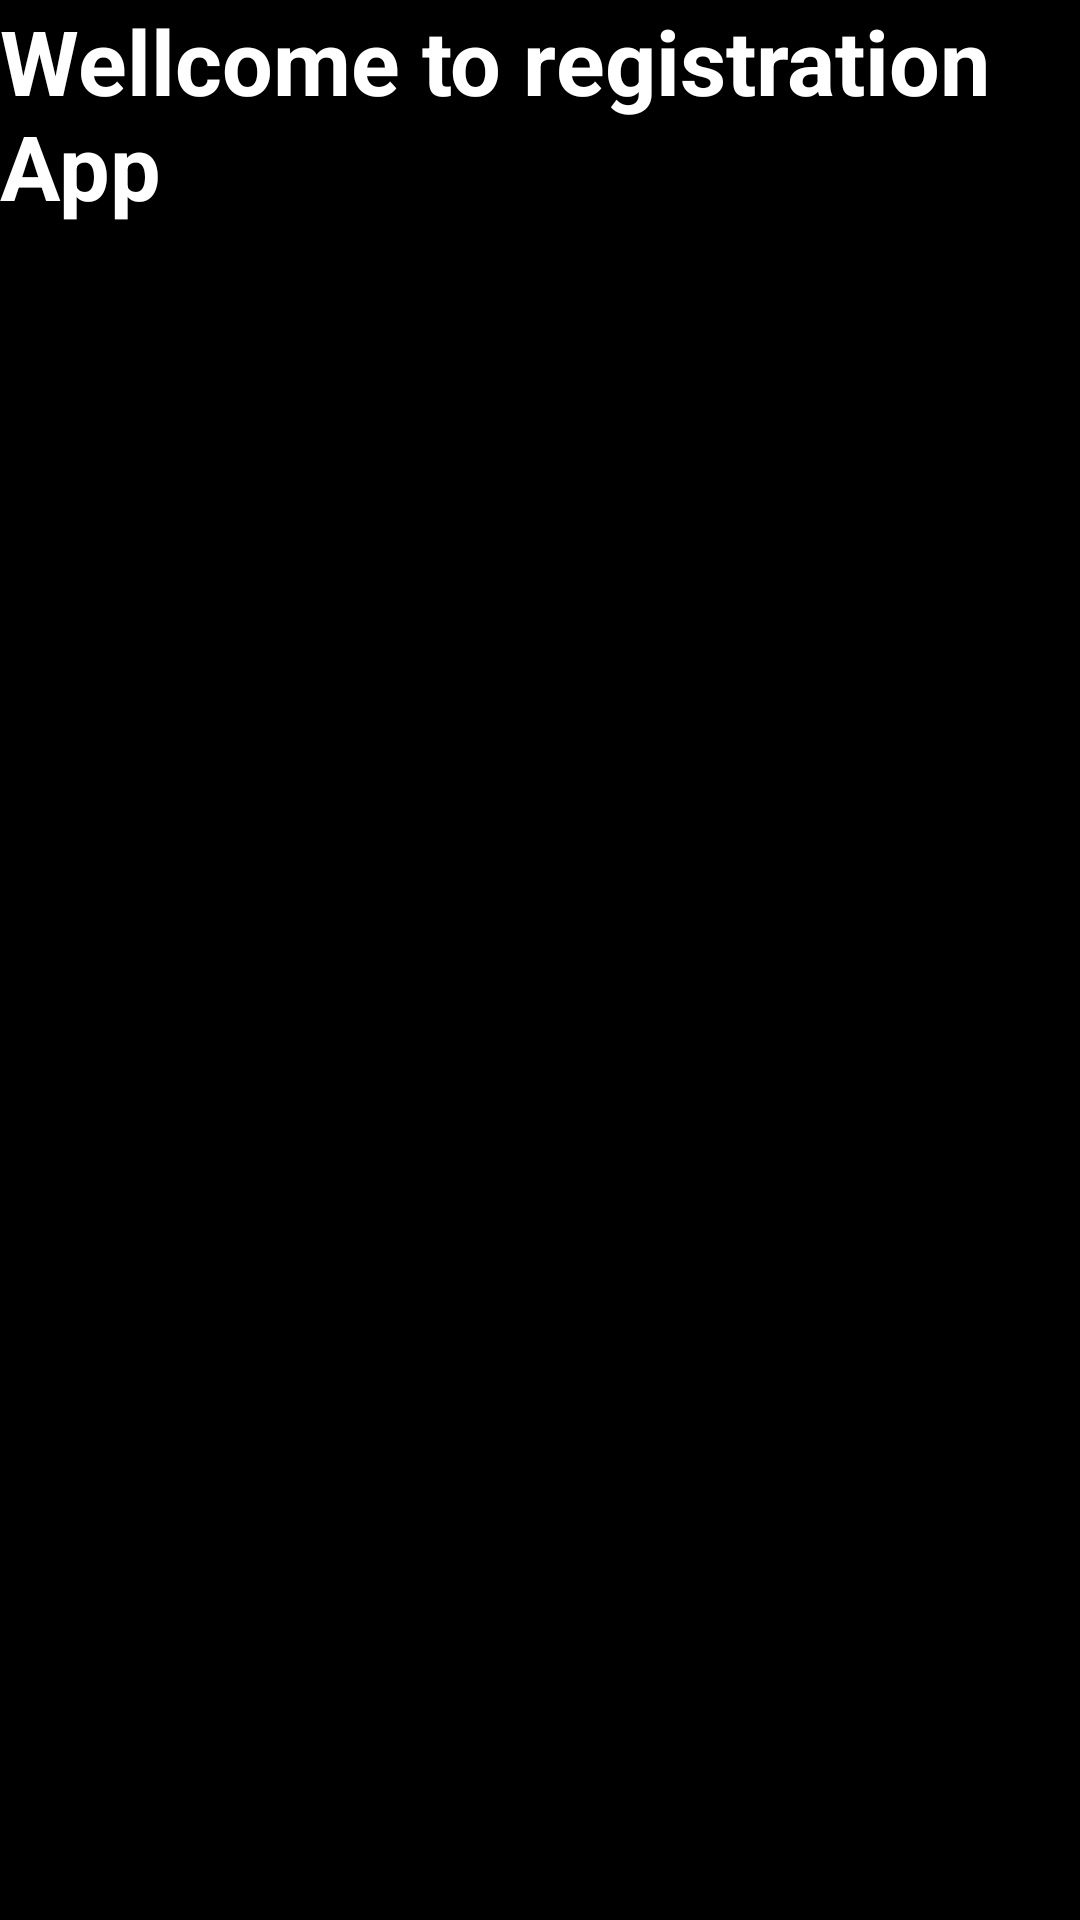

The Android layout XML behind this screen, and the referenced resources:
<!-- AndroidManifest.xml: application theme Theme.FirebaseAutentication -->
<!-- res/layout/activity_main.xml -->
<?xml version="1.0" encoding="utf-8"?>
<androidx.constraintlayout.widget.ConstraintLayout xmlns:android="http://schemas.android.com/apk/res/android"
    xmlns:app="http://schemas.android.com/apk/res-auto"
    xmlns:tools="http://schemas.android.com/tools"
    android:id="@+id/main"
    android:layout_width="match_parent"
    android:layout_height="match_parent"
    android:background="@color/black"
    tools:context=".MainActivity">

    <ImageView
        android:id="@+id/logo"
        android:layout_width="wrap_content"
        android:layout_height="wrap_content"
        android:src="@drawable/ic_launcher_foreground"
        app:layout_constraintBottom_toTopOf="@+id/app_name"
        app:layout_constraintEnd_toEndOf="parent"
        app:layout_constraintStart_toStartOf="parent"
        app:layout_constraintTop_toTopOf="parent"
        android:contentDescription="@string/app_name" />

    <TextView
        android:id="@+id/app_name"
        android:layout_width="wrap_content"
        android:layout_height="wrap_content"
        android:text="Wellcome to registration App"
        android:textSize="30sp"
        android:textStyle="bold"
        android:textColor="@android:color/white"
        app:layout_constraintTop_toBottomOf="@+id/logo"
        app:layout_constraintEnd_toEndOf="parent"
        app:layout_constraintStart_toStartOf="parent" />
</androidx.constraintlayout.widget.ConstraintLayout>
<!-- resources referenced by this layout -->
<resources>
  <string name="app_name">firebase autentication</string>
  <style name="Theme.FirebaseAutentication" parent="Base.Theme.FirebaseAutentication" />
  <style name="Base.Theme.FirebaseAutentication" parent="Theme.Material3.DayNight.NoActionBar">
          
          
      </style>
  <!-- not gathered from this repository: default colours our renderer supplied (Android Studio template values) -->
  <color name="black">#FF000000</color>
</resources>
